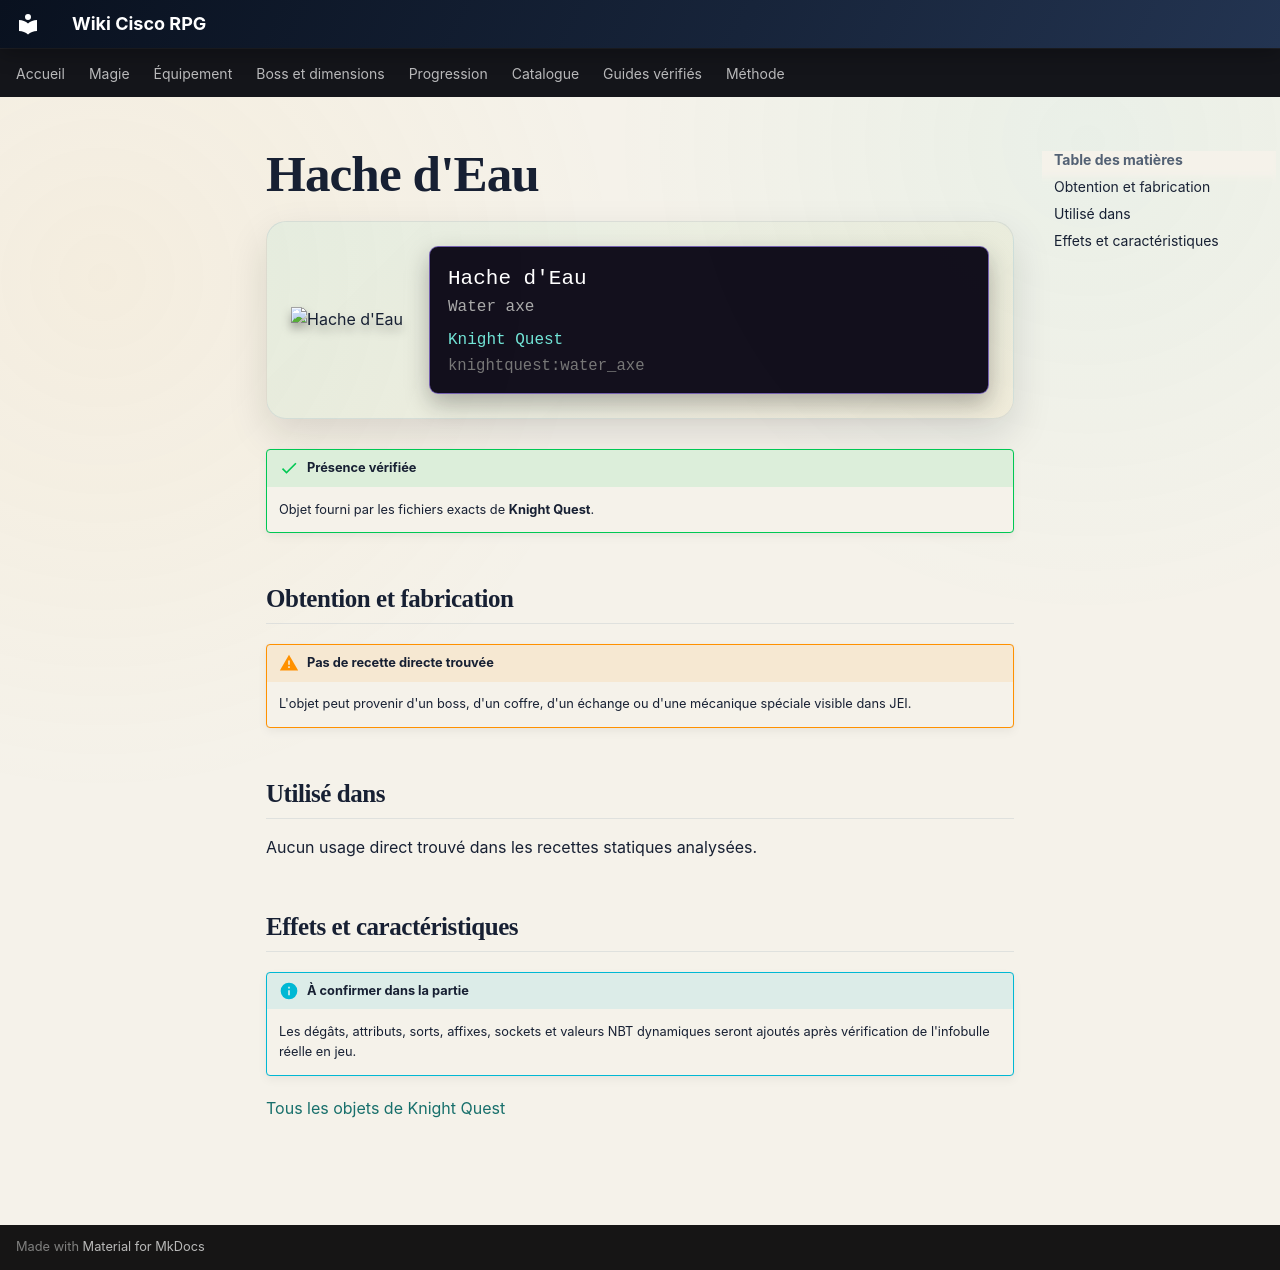

repository: Kloups-Dev/wiki-cisco-rpg · page: catalogue/objets/knightquest/water_axe/index.html · generator: mkdocs

# Hache d'Eau

<div class="mc-item-showcase">
<img class="mc-item-icon" src="../../../../assets/generated/items/knightquest/water_axe.png" alt="Hache d&#x27;Eau">
<div class="mc-tooltip-card">
<div class="mc-tooltip-card__name">Hache d&#x27;Eau</div>
<div class="mc-tooltip-card__alias">Water axe</div>
<div class="mc-tooltip-card__mod">Knight Quest</div>
<div class="mc-tooltip-card__id">knightquest:water_axe</div>
</div>
</div>

!!! success "Présence vérifiée"
    Objet fourni par les fichiers exacts de **Knight Quest**.

## Obtention et fabrication

!!! warning "Pas de recette directe trouvée"
    L'objet peut provenir d'un boss, d'un coffre, d'un échange ou d'une mécanique spéciale visible dans JEI.

## Utilisé dans

Aucun usage direct trouvé dans les recettes statiques analysées.

## Effets et caractéristiques

!!! info "À confirmer dans la partie"
    Les dégâts, attributs, sorts, affixes, sockets et valeurs NBT dynamiques seront ajoutés après vérification de l'infobulle réelle en jeu.

[Tous les objets de Knight Quest](../../../contenu/knight-quest.md)
